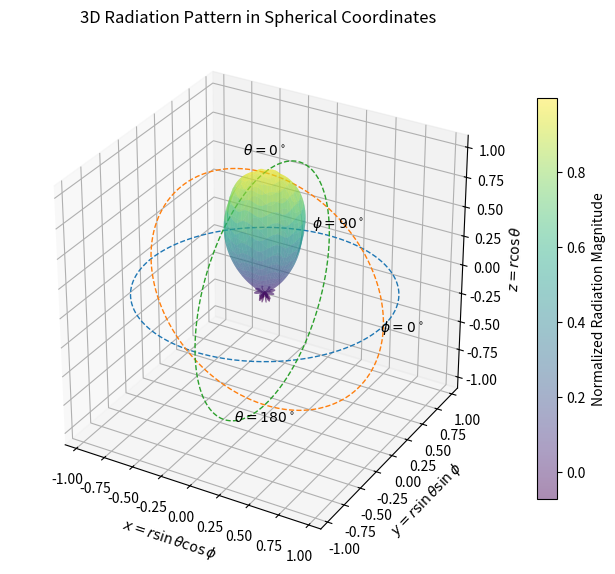

Python code for this plot:
import numpy as np
import matplotlib.pyplot as plt

# -----------------------------
# Spherical coordinate grid
# -----------------------------
theta = np.linspace(0, np.pi, 250)        # theta: polar angle, 0 to pi
phi = np.linspace(0, 2*np.pi, 250)        # phi: azimuth angle, 0 to 2pi
theta, phi = np.meshgrid(theta, phi)

# -----------------------------
# Radiation pattern r(theta, phi)
# -----------------------------

# Main lobe along +z direction, theta = 0
main_lobe = np.cos(theta / 2)**18

# Side lobes
side_lobes = 0.08 * (np.sin(3*theta)**2) * (np.cos(4*phi)**2)

# Small rear lobe along -z direction, theta = pi
rear_lobe = 0.01 * np.sin(theta / 2)**22

# Total pattern
r = main_lobe + side_lobes + rear_lobe
r = r / np.max(r)

# -----------------------------
# Convert spherical to Cartesian
# Needed only for 3D rendering
# -----------------------------
x = r * np.sin(theta) * np.cos(phi)
y = r * np.sin(theta) * np.sin(phi)
z = r * np.cos(theta)

# -----------------------------
# Plot
# -----------------------------
fig = plt.figure(figsize=(8, 8))
ax = fig.add_subplot(111, projection="3d")

surf = ax.plot_surface(
    x, y, z,
    cmap="viridis",
    linewidth=0,
    antialiased=True,
    alpha=0.45
)

# -----------------------------
# Add spherical coordinate guide rings
# -----------------------------

# Unit sphere guide rings
ring_phi = np.linspace(0, 2*np.pi, 400)

# xy-plane ring, theta = 90 deg
x_ring = np.cos(ring_phi)
y_ring = np.sin(ring_phi)
z_ring = np.zeros_like(ring_phi)
ax.plot(x_ring, y_ring, z_ring, linestyle="--", linewidth=1)

# xz-plane ring, phi = 0 deg
x_ring = np.sin(ring_phi)
y_ring = np.zeros_like(ring_phi)
z_ring = np.cos(ring_phi)
ax.plot(x_ring, y_ring, z_ring, linestyle="--", linewidth=1)

# yz-plane ring, phi = 90 deg
x_ring = np.zeros_like(ring_phi)
y_ring = np.sin(ring_phi)
z_ring = np.cos(ring_phi)
ax.plot(x_ring, y_ring, z_ring, linestyle="--", linewidth=1)

# -----------------------------
# Labels and formatting
# -----------------------------
ax.set_title("3D Radiation Pattern in Spherical Coordinates", pad=20)

ax.set_xlabel(r"$x = r\sin\theta\cos\phi$")
ax.set_ylabel(r"$y = r\sin\theta\sin\phi$")
ax.set_zlabel(r"$z = r\cos\theta$")

ax.text(0, 0, 1.15, r"$\theta = 0^\circ$", ha="center")
ax.text(0, 0, -1.15, r"$\theta = 180^\circ$", ha="center")
ax.text(1.15, 0, 0, r"$\phi = 0^\circ$", ha="center")
ax.text(0, 1.15, 0, r"$\phi = 90^\circ$", ha="center")

ax.set_box_aspect([1, 1, 1])

# Set equal limits
limit = 1.1
ax.set_xlim(-limit, limit)
ax.set_ylim(-limit, limit)
ax.set_zlim(-limit, limit)

fig.colorbar(surf, ax=ax, shrink=0.65, label="Normalized Radiation Magnitude")

plt.show()
